Dataset: keras_recycling_model (GitHub, seo2730/keras_recycling_model). Classes: can, plastic.

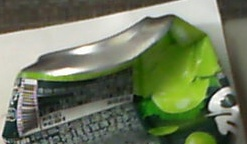
Label: can

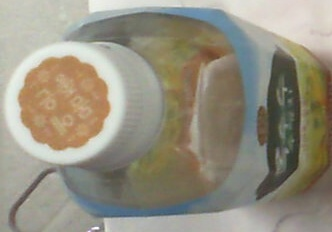
Label: plastic

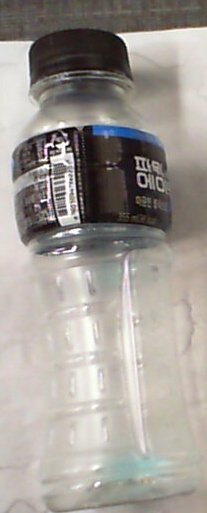
Label: plastic

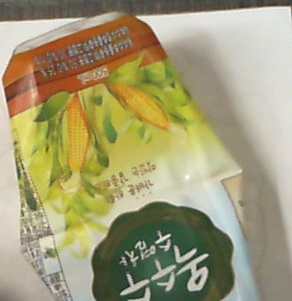
Label: plastic

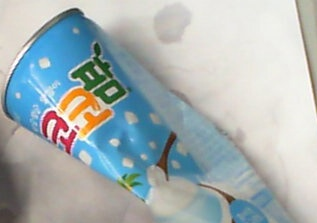
Label: can

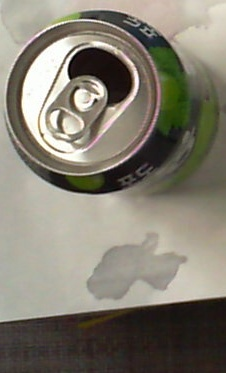
Label: can
